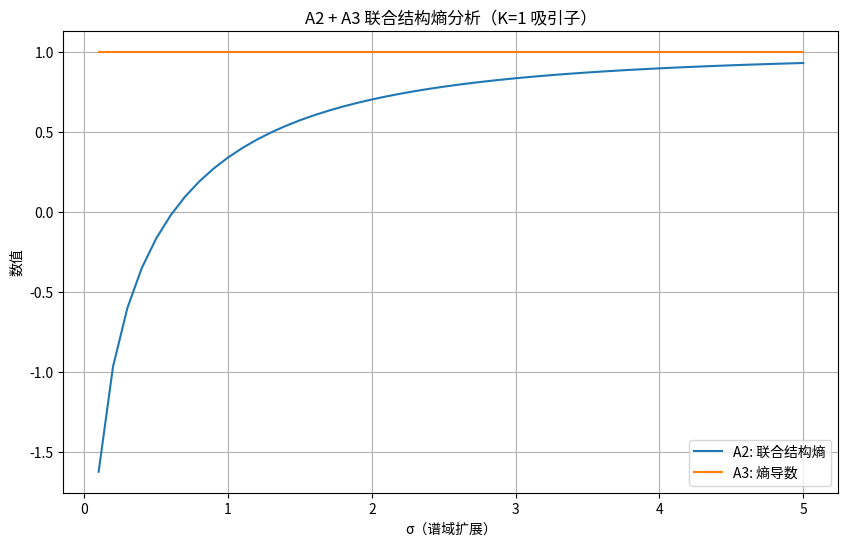

This figure's Python source:
# ✅ 第一步：导入依赖
import numpy as np
import pandas as pd
from scipy.integrate import simpson
from numpy import log as ln
import matplotlib.pyplot as plt

# ✅ 第二步：设置参数
K = 1.0  # 固定时间吸引子
sigma_vals = np.linspace(0.1, 5, 50)  # 扫描谱域扩展 σ
t_vals = np.linspace(1e-3, 50, 100000)  # 时间区间

# ✅ 第三步：初始化记录容器
records = []

# ✅ 第四步：计算联合结构熵 H(K, σ) 与其时间导数项 dH/dt
for σ in sigma_vals:
    # 时间密度分布 p_K(t)，对应 K=1 指数衰减
    p_K = np.exp(-t_vals)

    # 谱域调制项 f_σ(t)，高斯谱域修饰
    f_sigma = np.exp(-t_vals**2 / (2 * σ**2))

    # 联合密度（未归一化）
    joint_density = p_K * f_sigma

    # 使用 Simpson 积分归一化联合密度
    norm = simpson(joint_density, t_vals)
    joint_density /= norm

    # ✅ A2：联合结构熵 H(K, σ)
    H_joint = -simpson(joint_density * ln(joint_density + 1e-20), t_vals)

    # ✅ A3：时间导数熵项 dH/dt（已修正：去掉负号）
    dpdt = -p_K
    dHdt = simpson(dpdt * ln(p_K + 1e-20), t_vals)

    records.append({
        "σ": σ,
        "A2: H(K, σ)": H_joint,
        "A3: dH/dt": dHdt
    })

# ✅ 第五步：转为 DataFrame 展示
df = pd.DataFrame(records)
print(df.head())

# ✅ 第六步：可视化结构熵与熵导数
plt.figure(figsize=(10, 6))
plt.plot(df["σ"], df["A2: H(K, σ)"], label="A2: 联合结构熵")
plt.plot(df["σ"], df["A3: dH/dt"], label="A3: 熵导数")
plt.xlabel("σ（谱域扩展）")
plt.ylabel("数值")
plt.title("A2 + A3 联合结构熵分析（K=1 吸引子）")
plt.legend()
plt.grid(True)
plt.show()
